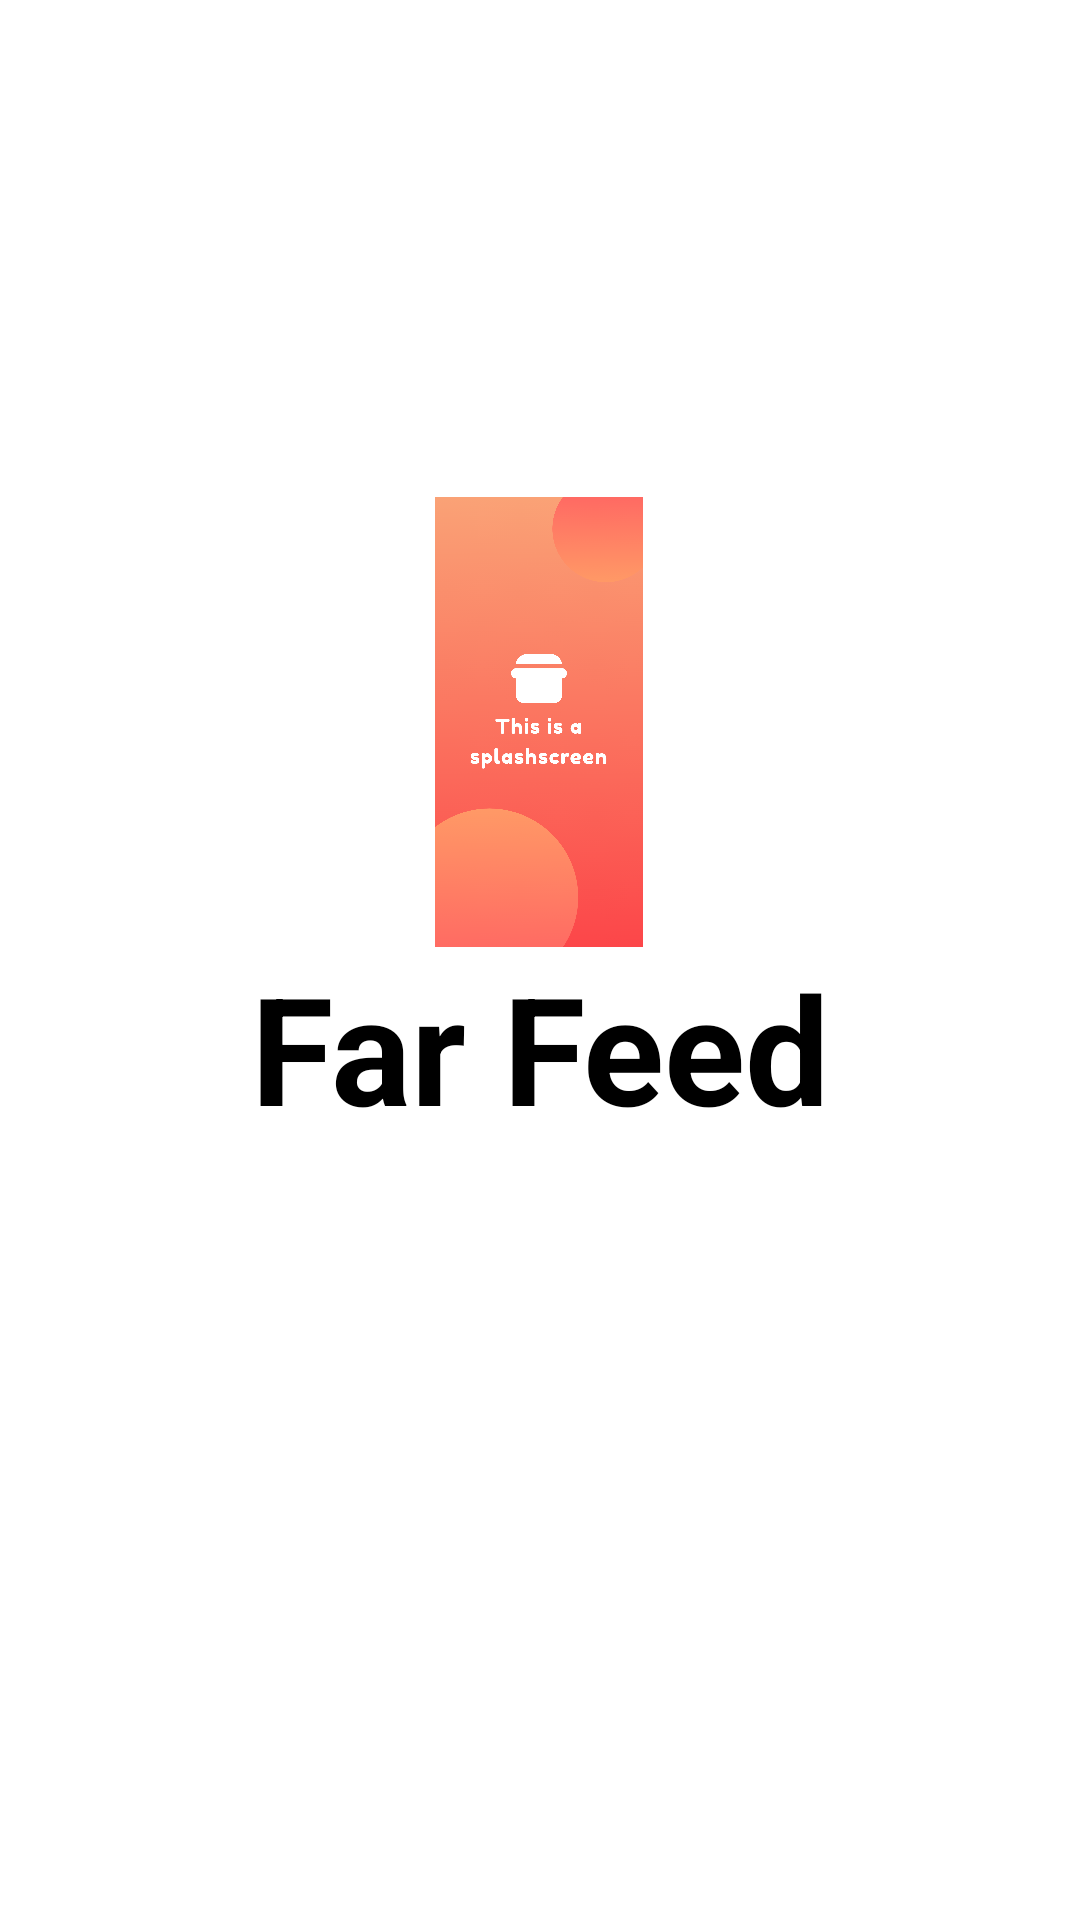

The Android layout XML behind this screen, and the referenced resources:
<!-- AndroidManifest.xml: application theme Theme.PetFeeder -->
<!-- res/layout/fragment_splash.xml -->
<?xml version="1.0" encoding="utf-8"?>
<androidx.constraintlayout.widget.ConstraintLayout xmlns:android="http://schemas.android.com/apk/res/android"
    xmlns:app="http://schemas.android.com/apk/res-auto"
    xmlns:tools="http://schemas.android.com/tools"
    android:layout_width="match_parent"
    android:layout_height="match_parent"
    tools:context=".SplashFragment"
    android:background="@color/white">

    <ImageView
        android:id="@+id/imageView"
        android:layout_width="150dp"
        android:layout_height="150dp"
        android:src="@drawable/splash"
        app:layout_constraintBottom_toBottomOf="parent"
        app:layout_constraintEnd_toEndOf="parent"
        app:layout_constraintHorizontal_bias="0.498"
        app:layout_constraintStart_toStartOf="parent"
        app:layout_constraintTop_toTopOf="parent"
        app:layout_constraintVertical_bias="0.338" />

    <TextView
        android:layout_width="wrap_content"
        android:layout_height="wrap_content"
        android:textColor="@color/black"
        android:textSize="50sp"
        android:text="Far Feed"
        android:textStyle="bold"
        app:layout_constraintEnd_toEndOf="parent"
        app:layout_constraintStart_toStartOf="parent"
        app:layout_constraintTop_toBottomOf="@+id/imageView" />

</androidx.constraintlayout.widget.ConstraintLayout>
<!-- resources referenced by this layout -->
<resources>
  <color name="black">#FF000000</color>
  <color name="white">#FFFFFFFF</color>
  <!-- drawable splash: png bitmap (drawable, 131952 bytes) -->
  <style name="Theme.PetFeeder" parent="Base.Theme.PetFeeder" />
  <style name="Base.Theme.PetFeeder" parent="Theme.Material3.DayNight.NoActionBar">
          
          
          <item name="colorPrimary">@color/orange</item>
          <item name="colorOnSurface">@color/orangelight</item>
  
      </style>
  <color name="orange">#FF4C4C</color>
  <color name="orangelight">#FFB22C</color>
</resources>
